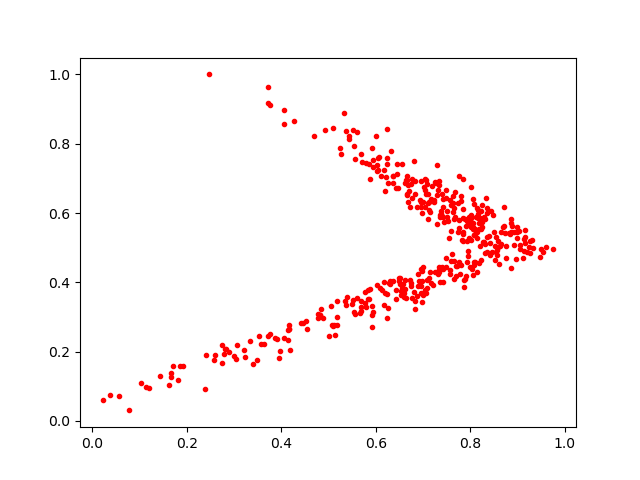

The data file committed next to this chart (first rows):
0.7493925, 0.46955702
0.6725, 0.6162
0.7612, 0.4816
0.8075, 0.458
0.7015, 0.6765
0.8021, 0.5646
0.6612, 0.6853
0.6663, 0.6519
0.6043, 0.7584
0.8228, 0.464
0.2801, 0.2068
0.9026, 0.5476
0.7297, 0.4289
0.6501, 0.4133
0.8983, 0.5272
0.9268, 0.4843
0.5535, 0.7935
0.5061, 0.3313
0.6565, 0.7404
0.7978, 0.529
0.8707, 0.562
0.6278, 0.3971
0.6192, 0.3696
0.8016, 0.5586
0.832, 0.5094
0.6654, 0.7064
0.5939, 0.7342
0.6773, 0.6429
0.166, 0.1396
0.7665, 0.41
0.8088, 0.5377
0.8654, 0.545
0.7323, 0.4243
0.02131, 0.06091
0.6592, 0.3682
0.6983, 0.4339
0.7656, 0.6131
0.7725, 0.4471
0.1851, 0.1585
0.7334, 0.6818
0.6374, 0.4042
0.5913, 0.3321
0.7043, 0.3732
0.5833, 0.3511
0.4517, 0.2891
0.4418, 0.283
0.5172, 0.2996
0.7791, 0.4235
0.6647, 0.6951
0.6994, 0.6328
0.4153, 0.2759
0.7285, 0.6881
0.9272, 0.5193
0.7392, 0.597
0.4273, 0.8657
0.303, 0.1776
0.7555, 0.5293
0.835, 0.6138
0.6034, 0.7376
0.9765, 0.4958
0.7108, 0.6535
... 378 more rows
